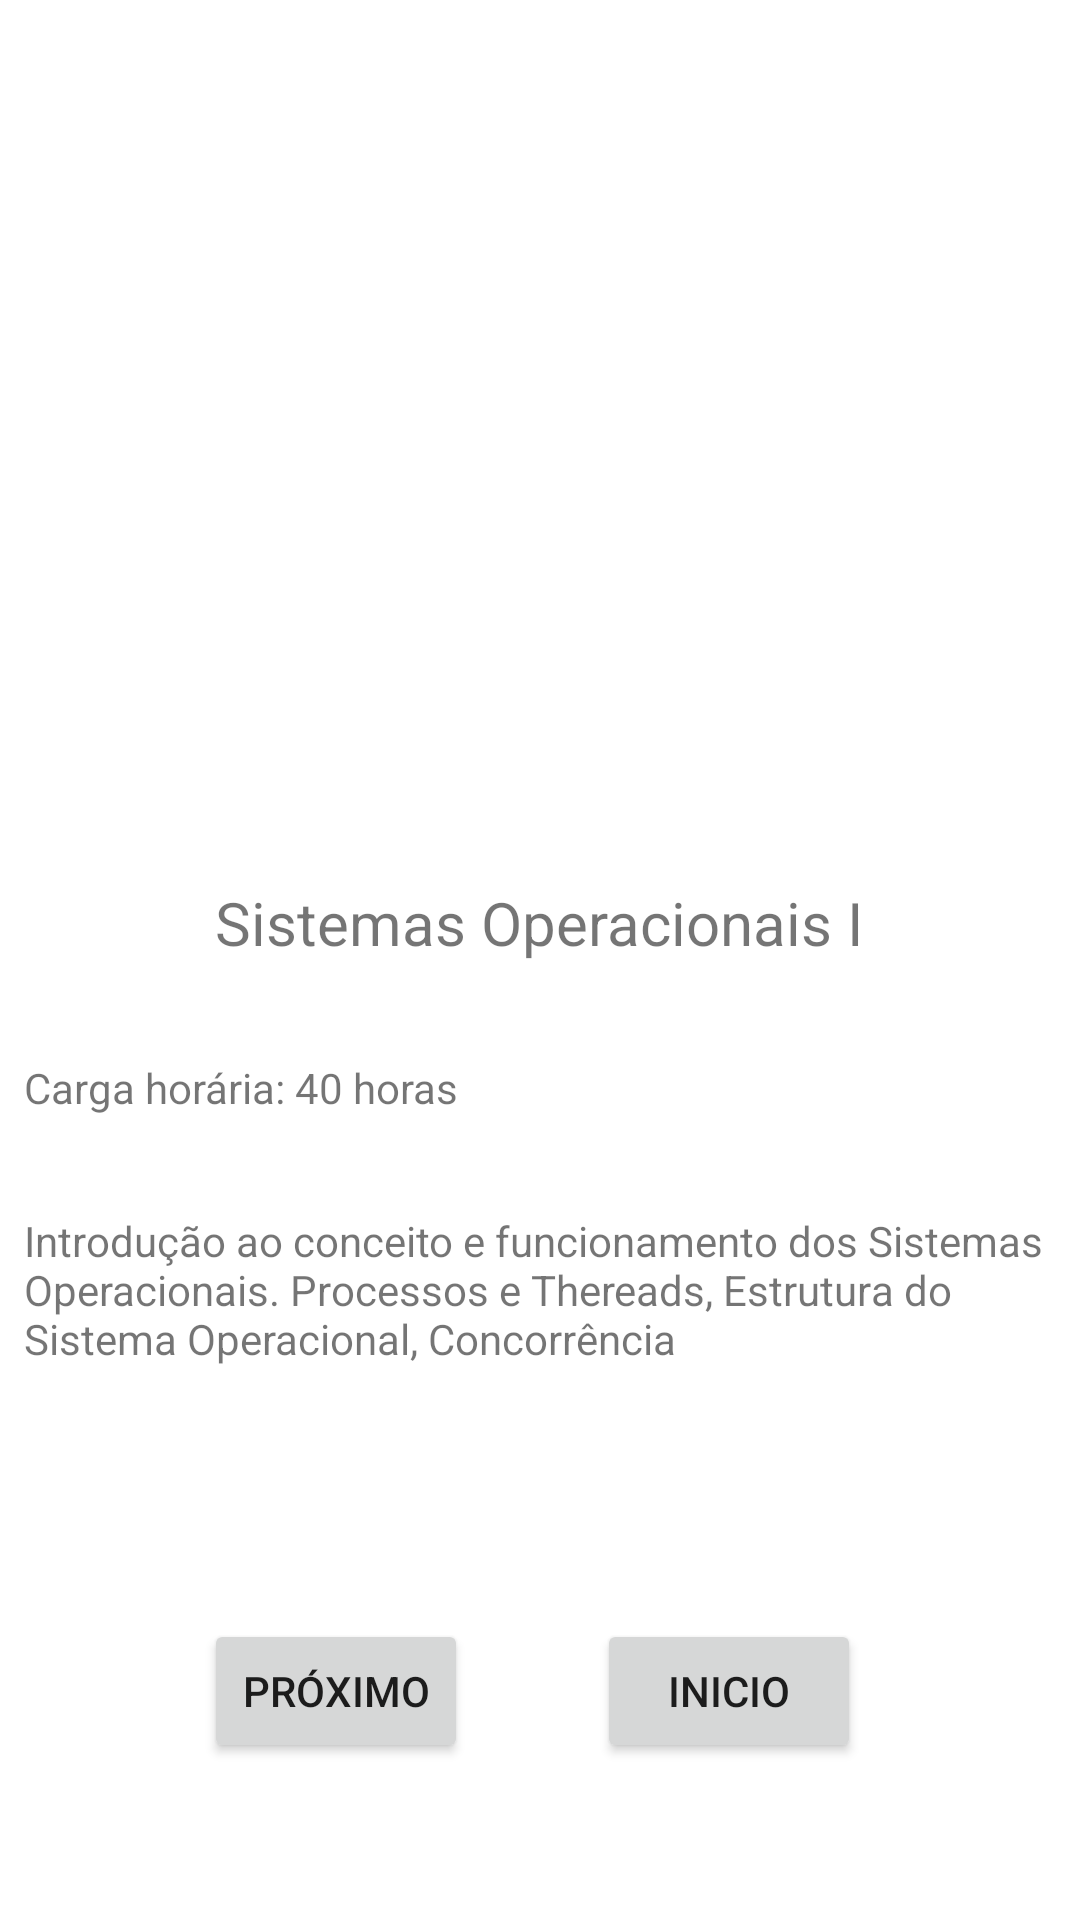

Write the Android layout XML for this screen, with the resource values it uses.
<!-- AndroidManifest.xml: application theme Theme.ProvaProgDispMoveis -->
<!-- res/layout/activity_tela_sistemas_op.xml -->
<?xml version="1.0" encoding="utf-8"?>
<androidx.constraintlayout.widget.ConstraintLayout xmlns:android="http://schemas.android.com/apk/res/android"
    xmlns:app="http://schemas.android.com/apk/res-auto"
    xmlns:tools="http://schemas.android.com/tools"
    android:layout_width="match_parent"
    android:layout_height="match_parent"
    tools:context=".TelaSistemasOp">

    <ImageView
        android:id="@+id/imageView6"
        android:layout_width="409dp"
        android:layout_height="246dp"
        android:scaleType="fitCenter"
        app:layout_constraintEnd_toEndOf="parent"
        app:layout_constraintHorizontal_bias="0.0"
        app:layout_constraintStart_toStartOf="parent"
        app:layout_constraintTop_toTopOf="parent"
        app:srcCompat="@drawable/sitemasop" />

    <TextView
        android:id="@+id/textView13"
        android:layout_width="wrap_content"
        android:layout_height="wrap_content"
        android:layout_marginTop="48dp"
        android:text="Sistemas Operacionais I"
        android:textSize="20sp"
        app:layout_constraintEnd_toEndOf="parent"
        app:layout_constraintHorizontal_bias="0.498"
        app:layout_constraintStart_toStartOf="parent"
        app:layout_constraintTop_toBottomOf="@+id/imageView6" />

    <TextView
        android:id="@+id/textView14"
        android:layout_width="wrap_content"
        android:layout_height="wrap_content"
        android:layout_marginStart="8dp"
        android:layout_marginTop="32dp"
        android:text="Carga horária: 40 horas"
        android:textSize="14sp"
        app:layout_constraintStart_toStartOf="parent"
        app:layout_constraintTop_toBottomOf="@+id/textView13" />

    <TextView
        android:id="@+id/textView15"
        android:layout_width="wrap_content"
        android:layout_height="wrap_content"
        android:layout_marginStart="8dp"
        android:layout_marginTop="32dp"
        android:text="Introdução ao conceito e funcionamento dos Sistemas Operacionais. Processos e Thereads, Estrutura do Sistema Operacional, Concorrência"
        app:layout_constraintStart_toStartOf="parent"
        app:layout_constraintTop_toBottomOf="@+id/textView14" />

    <Button
        android:id="@+id/btnProximoSo"
        android:layout_width="wrap_content"
        android:layout_height="wrap_content"
        android:layout_marginStart="68dp"
        android:layout_marginTop="84dp"
        android:text="Próximo"
        app:layout_constraintStart_toStartOf="parent"
        app:layout_constraintTop_toBottomOf="@+id/textView15" />

    <Button
        android:id="@+id/btnInicioSo"
        android:layout_width="wrap_content"
        android:layout_height="wrap_content"
        android:layout_marginTop="84dp"
        android:onClick="ChamaTelaPrincipal"
        android:text="Inicio"
        app:layout_constraintEnd_toEndOf="parent"
        app:layout_constraintHorizontal_bias="0.371"
        app:layout_constraintStart_toEndOf="@+id/btnProximoSo"
        app:layout_constraintTop_toBottomOf="@+id/textView15" />
</androidx.constraintlayout.widget.ConstraintLayout>
<!-- resources referenced by this layout -->
<resources>
  <style name="Theme.ProvaProgDispMoveis" parent="Theme.MaterialComponents.DayNight.DarkActionBar">
          
          <item name="colorPrimary">@color/purple_500</item>
          <item name="colorPrimaryVariant">@color/purple_700</item>
          <item name="colorOnPrimary">@color/white</item>
          
          <item name="colorSecondary">@color/teal_200</item>
          <item name="colorSecondaryVariant">@color/teal_700</item>
          <item name="colorOnSecondary">@color/black</item>
          
          <item name="android:statusBarColor" tools:targetApi="l">?attr/colorPrimaryVariant</item>
          
      </style>
  <!-- not gathered from this repository: default colours our renderer supplied (Android Studio template values) -->
  <color name="purple_500">#FF6200EE</color>
  <color name="purple_700">#FF3700B3</color>
  <color name="teal_200">#FF03DAC5</color>
  <color name="teal_700">#FF018786</color>
  <color name="black">#FF000000</color>
  <color name="white">#FFFFFFFF</color>
</resources>
